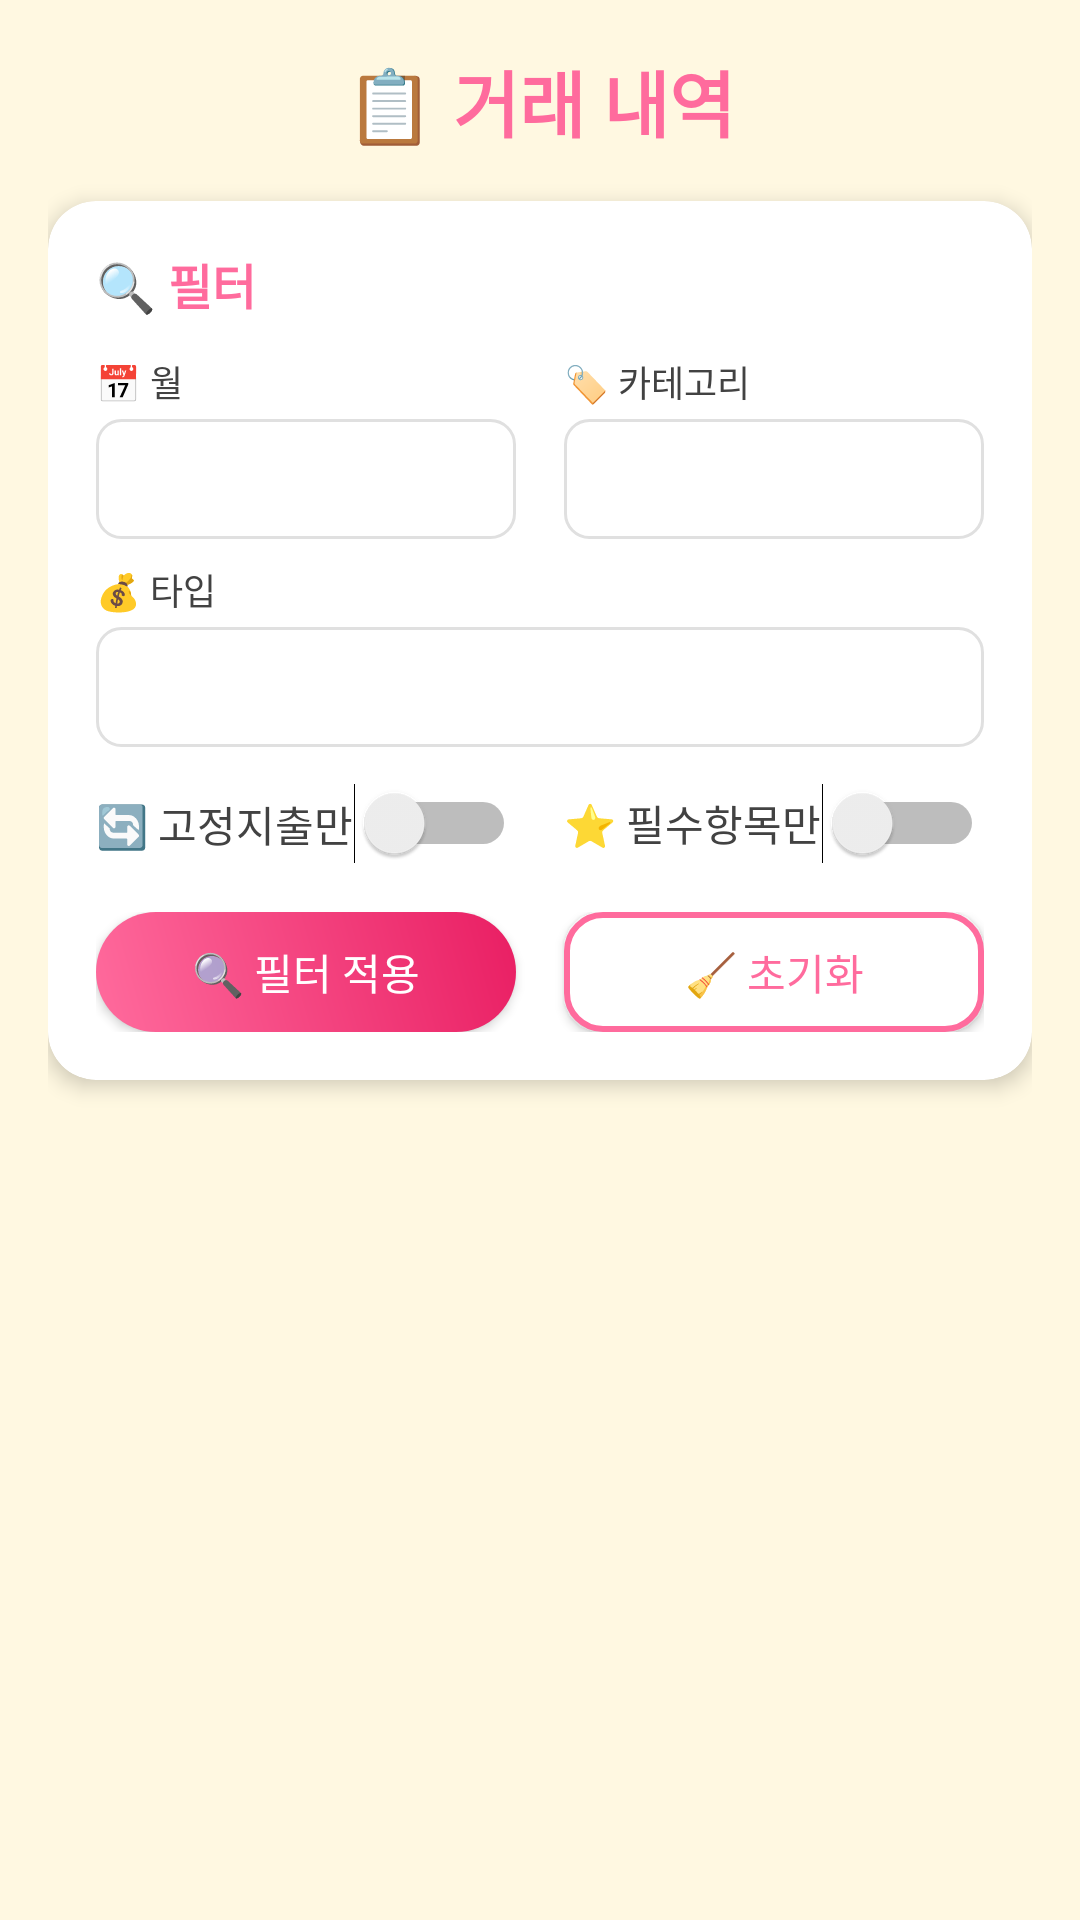

Layout XML and referenced resources for this Android screen:
<!-- AndroidManifest.xml: application theme Theme.MyBudgetApp -->
<!-- res/layout/fragment_history.xml -->
<?xml version="1.0" encoding="utf-8"?>
<LinearLayout xmlns:android="http://schemas.android.com/apk/res/android"
    xmlns:app="http://schemas.android.com/apk/res-auto"
    android:layout_width="match_parent"
    android:layout_height="match_parent"
    android:orientation="vertical"
    android:background="@color/cute_background"
    android:padding="16dp">

    
    <TextView
        android:layout_width="match_parent"
        android:layout_height="wrap_content"
        android:text="📋 거래 내역"
        android:textSize="24sp"
        android:textStyle="bold"
        android:textColor="@color/cute_primary"
        android:gravity="center"
        android:layout_marginBottom="16dp" />

    
    <androidx.cardview.widget.CardView
        android:layout_width="match_parent"
        android:layout_height="wrap_content"
        android:layout_marginBottom="16dp"
        app:cardCornerRadius="16dp"
        app:cardElevation="4dp"
        app:cardBackgroundColor="@color/cute_card_bg">

        <LinearLayout
            android:layout_width="match_parent"
            android:layout_height="wrap_content"
            android:orientation="vertical"
            android:padding="16dp">

            <TextView
                android:layout_width="wrap_content"
                android:layout_height="wrap_content"
                android:text="🔍 필터"
                android:textSize="16sp"
                android:textStyle="bold"
                android:textColor="@color/cute_primary"
                android:layout_marginBottom="12dp" />

            
            <LinearLayout
                android:layout_width="match_parent"
                android:layout_height="wrap_content"
                android:orientation="horizontal"
                android:layout_marginBottom="8dp">

                <LinearLayout
                    android:layout_width="0dp"
                    android:layout_height="wrap_content"
                    android:layout_weight="1"
                    android:orientation="vertical"
                    android:layout_marginEnd="8dp">

                    <TextView
                        android:layout_width="wrap_content"
                        android:layout_height="wrap_content"
                        android:text="📅 월"
                        android:textSize="12sp"
                        android:textColor="@color/cute_text"
                        android:layout_marginBottom="4dp" />

                    <Spinner
                        android:id="@+id/spinner_month"
                        android:layout_width="match_parent"
                        android:layout_height="40dp"
                        android:background="@drawable/spinner_background" />

                </LinearLayout>

                <LinearLayout
                    android:layout_width="0dp"
                    android:layout_height="wrap_content"
                    android:layout_weight="1"
                    android:orientation="vertical"
                    android:layout_marginStart="8dp">

                    <TextView
                        android:layout_width="wrap_content"
                        android:layout_height="wrap_content"
                        android:text="🏷️ 카테고리"
                        android:textSize="12sp"
                        android:textColor="@color/cute_text"
                        android:layout_marginBottom="4dp" />

                    <Spinner
                        android:id="@+id/spinner_category"
                        android:layout_width="match_parent"
                        android:layout_height="40dp"
                        android:background="@drawable/spinner_background" />

                </LinearLayout>

            </LinearLayout>

            
            <LinearLayout
                android:layout_width="match_parent"
                android:layout_height="wrap_content"
                android:orientation="vertical"
                android:layout_marginBottom="12dp">

                <TextView
                    android:layout_width="wrap_content"
                    android:layout_height="wrap_content"
                    android:text="💰 타입"
                    android:textSize="12sp"
                    android:textColor="@color/cute_text"
                    android:layout_marginBottom="4dp" />

                <Spinner
                    android:id="@+id/spinner_type"
                    android:layout_width="match_parent"
                    android:layout_height="40dp"
                    android:background="@drawable/spinner_background" />

            </LinearLayout>

            
            <LinearLayout
                android:layout_width="match_parent"
                android:layout_height="wrap_content"
                android:orientation="horizontal"
                android:layout_marginBottom="16dp">

                <LinearLayout
                    android:layout_width="0dp"
                    android:layout_height="wrap_content"
                    android:layout_weight="1"
                    android:orientation="horizontal"
                    android:gravity="center_vertical">

                    <TextView
                        android:layout_width="0dp"
                        android:layout_height="wrap_content"
                        android:layout_weight="1"
                        android:text="🔄 고정지출만"
                        android:textSize="14sp"
                        android:textColor="@color/cute_text" />

                    <Switch
                        android:id="@+id/switch_filter_fixed"
                        android:layout_width="wrap_content"
                        android:layout_height="wrap_content" />

                </LinearLayout>

                <LinearLayout
                    android:layout_width="0dp"
                    android:layout_height="wrap_content"
                    android:layout_weight="1"
                    android:orientation="horizontal"
                    android:gravity="center_vertical"
                    android:layout_marginStart="16dp">

                    <TextView
                        android:layout_width="0dp"
                        android:layout_height="wrap_content"
                        android:layout_weight="1"
                        android:text="⭐ 필수항목만"
                        android:textSize="14sp"
                        android:textColor="@color/cute_text" />

                    <Switch
                        android:id="@+id/switch_filter_necessary"
                        android:layout_width="wrap_content"
                        android:layout_height="wrap_content" />

                </LinearLayout>

            </LinearLayout>

            
            <LinearLayout
                android:layout_width="match_parent"
                android:layout_height="wrap_content"
                android:orientation="horizontal">

                <Button
                    android:id="@+id/btn_filter"
                    android:layout_width="0dp"
                    android:layout_height="40dp"
                    android:layout_weight="1"
                    android:layout_marginEnd="8dp"
                    android:text="🔍 필터 적용"
                    android:textSize="14sp"
                    android:textColor="@android:color/white"
                    android:background="@drawable/cute_button_bg" />

                <Button
                    android:id="@+id/btn_clear_filter"
                    android:layout_width="0dp"
                    android:layout_height="40dp"
                    android:layout_weight="1"
                    android:layout_marginStart="8dp"
                    android:text="🧹 초기화"
                    android:textSize="14sp"
                    android:textColor="@color/cute_primary"
                    android:background="@drawable/cute_edit_text_bg" />

            </LinearLayout>

        </LinearLayout>

    </androidx.cardview.widget.CardView>

    
    <androidx.recyclerview.widget.RecyclerView
        android:id="@+id/recycler_view_transactions"
        android:layout_width="match_parent"
        android:layout_height="0dp"
        android:layout_weight="1" />

    
    <TextView
        android:id="@+id/tv_empty_view"
        android:layout_width="match_parent"
        android:layout_height="0dp"
        android:layout_weight="1"
        android:text="📝 아직 거래 내역이 없어요!\n\n'거래추가' 탭에서\n첫 거래를 기록해보세요 💝"
        android:textSize="18sp"
        android:textColor="@color/cute_hint"
        android:gravity="center"
        android:visibility="gone" />

</LinearLayout>
<!-- resources referenced by this layout -->
<resources>
  <color name="cute_background">#FFF8E1</color>
  <color name="cute_card_bg">#FFFFFF</color>
  <color name="cute_hint">#9E9E9E</color>
  <color name="cute_primary">#FF6B9D</color>
  <color name="cute_text">#424242</color>
  <!-- drawable cute_button_bg (drawable) -->
  <?xml version="1.0" encoding="utf-8"?>
  <shape xmlns:android="http://schemas.android.com/apk/res/android">
      <corners android:radius="28dp" />
      <gradient
          android:startColor="@color/cute_primary"
          android:endColor="@color/cute_primary_dark"
          android:angle="45" />
  </shape>
  <!-- drawable cute_edit_text_bg (drawable) -->
  <?xml version="1.0" encoding="utf-8"?>
  <shape xmlns:android="http://schemas.android.com/apk/res/android">
      <corners android:radius="12dp" />
      <stroke android:width="2dp" android:color="@color/cute_primary" />
      <solid android:color="@android:color/white" />
      <padding android:left="4dp" android:top="4dp" android:right="4dp" android:bottom="4dp" />
  </shape>
  <!-- drawable spinner_background (drawable) -->
  <?xml version="1.0" encoding="utf-8"?>
  <shape xmlns:android="http://schemas.android.com/apk/res/android">
      <solid android:color="@color/colorSurface" />
      <stroke 
          android:width="1dp" 
          android:color="@color/divider_color" />
      <corners android:radius="8dp" />
  </shape>
  <style name="Theme.MyBudgetApp" parent="Theme.MaterialComponents.DayNight.DarkActionBar">
          
          <item name="colorPrimary">@color/colorPrimary</item>
          <item name="colorPrimaryVariant">@color/colorPrimaryDark</item>
          <item name="colorOnPrimary">@color/colorOnPrimary</item>
          
          
          <item name="colorSecondary">@color/colorAccent</item>
          <item name="colorSecondaryVariant">@color/colorAccent</item>
          <item name="colorOnSecondary">@color/colorOnSecondary</item>
          
          
          <item name="android:statusBarColor" tools:targetApi="l">?attr/colorPrimaryVariant</item>
          
          
          <item name="android:colorBackground">@color/colorBackground</item>
          <item name="colorSurface">@color/colorSurface</item>
          <item name="colorOnBackground">@color/colorOnBackground</item>
          <item name="colorOnSurface">@color/colorOnSurface</item>
          
          
          <item name="colorError">@color/colorError</item>
          <item name="colorOnError">@color/colorOnError</item>
          
          
          <item name="windowActionBar">false</item>
          <item name="windowNoTitle">true</item>
      </style>
  <color name="cute_primary_dark">#E91E63</color>
  <color name="colorSurface">#FFFFFF</color>
  <color name="divider_color">#E0E0E0</color>
  <color name="colorPrimary">#2E7D32</color>
  <color name="colorPrimaryDark">#1B5E20</color>
  <color name="colorOnPrimary">#FFFFFF</color>
  <color name="colorAccent">#FF9800</color>
  <color name="colorOnSecondary">#FFFFFF</color>
  <color name="colorBackground">#F5F5F5</color>
  <color name="colorOnBackground">#212121</color>
  <color name="colorOnSurface">#212121</color>
  <color name="colorError">#F44336</color>
  <color name="colorOnError">#FFFFFF</color>
</resources>
